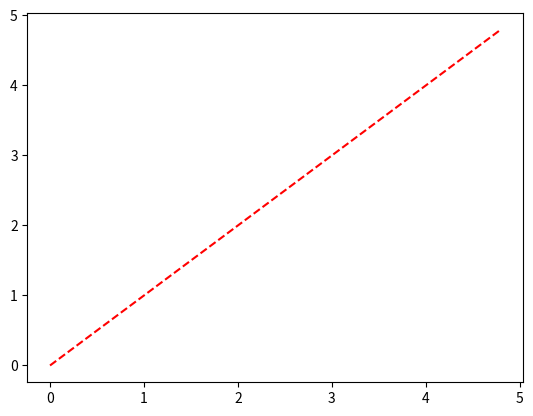

This figure's Python source:
import matplotlib.pyplot as plt


import numpy as np

# evenly sampled time at 200ms intervals
t = np.arange(0., 5., 0.2)

# red dashes, blue squares and green triangles
plt.plot(t, t, 'r--')
plt.show()

